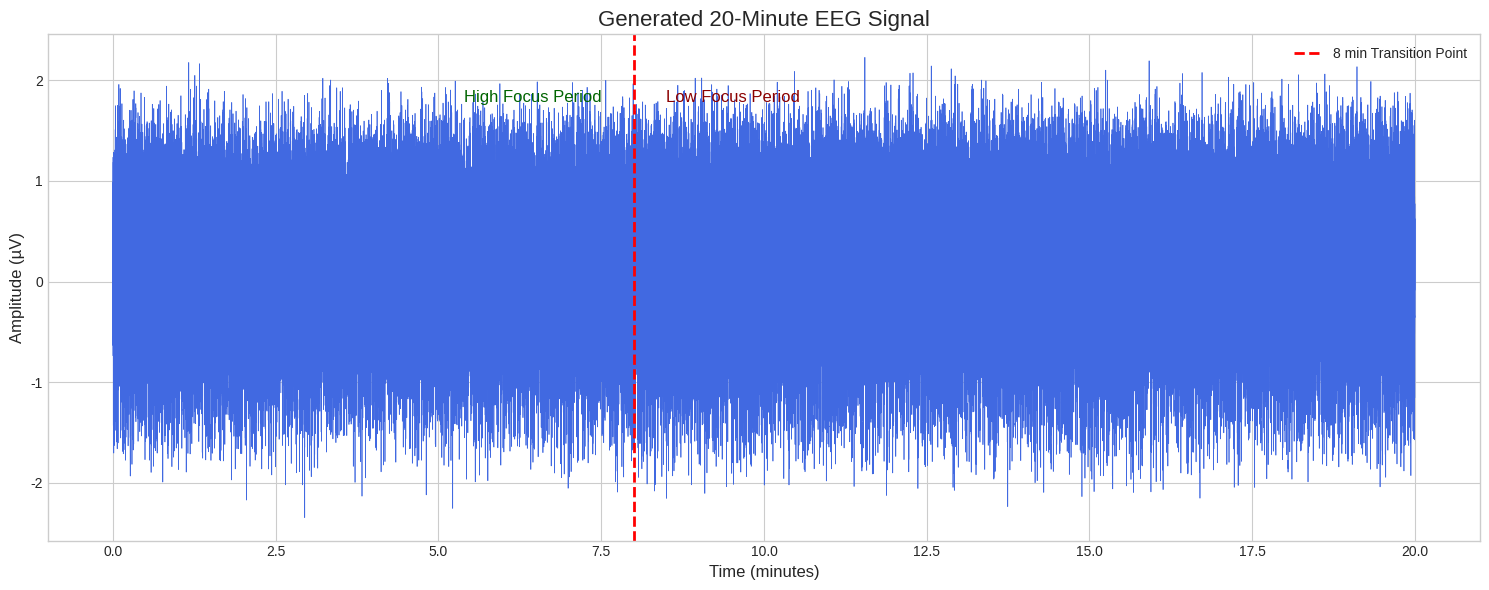

Source code (Python):
import numpy as np
import matplotlib.pyplot as plt
from scipy.signal import butter, filtfilt

# --- Configuration Constants ---
FS = 500  # Sampling frequency in Hz
CHUNK_SIZE = 200  # Samples per small chunk
TOTAL_DURATION_MIN = 20
FOCUSED_DURATION_MIN = 8

def simulate_eeg_chunk(focus=True):
    """
    Generates a single CHUNK_SIZE chunk of simulated EEG data.
    This is the core engine for creating the signal components.
    """
    t = np.linspace(0, CHUNK_SIZE / FS, CHUNK_SIZE, endpoint=False)
    
    # Base amplitudes with some random jitter for realism
    delta_amp = np.random.uniform(0.3, 0.5)
    theta_amp = np.random.uniform(0.2, 0.4)
    alpha_amp = np.random.uniform(0.3, 0.7)
    beta_amp = np.random.uniform(0.2, 0.6)

    if focus:
        # Focused state: Higher beta power, lower alpha power
        alpha_amp *= 0.5
        beta_amp *= 1.5
    else:
        # Unfocused state: Higher alpha power, lower beta power
        alpha_amp *= 1.5
        beta_amp *= 0.5

    delta = delta_amp * np.sin(2 * np.pi * np.random.uniform(1, 3) * t)
    theta = theta_amp * np.sin(2 * np.pi * 6 * t)
    alpha = alpha_amp * np.sin(2 * np.pi * np.random.uniform(9, 11) * t)
    beta = beta_amp * np.sin(2 * np.pi * np.random.uniform(18, 22) * t)
    noise = 0.15 * np.random.randn(CHUNK_SIZE)
    
    return delta + theta + alpha + beta + noise

def generate_long_eeg_signal(total_min, focused_min):
    """
    Generates a long, continuous EEG signal with a defined focus period.
    """
    print(f"Generating a {total_min}-minute EEG signal...")
    
    total_samples = total_min * 60 * FS
    num_chunks = total_samples // CHUNK_SIZE
    
    # Determine the chunk at which the focus state changes
    transition_chunk = (focused_min * 60 * FS) // CHUNK_SIZE
    
    # --- Set the probabilities for being focused ---
    prob_focused_initial = 0.90  # 90% chance of being in focus for the first 8 mins
    prob_focused_later = 0.20    # 20% chance of being in focus after 8 mins

    all_chunks = []
    labels = [] # To keep track of the ground truth for each chunk
    
    for i in range(num_chunks):
        is_currently_focused = False
        if i < transition_chunk:
            # We are in the first 8 minutes
            if np.random.random() < prob_focused_initial:
                is_currently_focused = True
        else:
            # We are after the 8-minute mark
            if np.random.random() < prob_focused_later:
                is_currently_focused = True
        
        # Generate the data chunk based on the decided state
        chunk_data = simulate_eeg_chunk(focus=is_currently_focused)
        all_chunks.append(chunk_data)
        labels.append(1 if is_currently_focused else 0)

    # Combine all the small chunks into one continuous signal
    eeg_signal = np.concatenate(all_chunks)
    time_array = np.arange(len(eeg_signal)) / FS
    
    print("✅ Signal generation complete.")
    return time_array, eeg_signal, np.array(labels)

def plot_signal_overview(time_array, eeg_signal):
    """Plots the full generated signal to show the overall characteristics."""
    plt.style.use('seaborn-v0_8-whitegrid')
    fig, ax = plt.subplots(figsize=(15, 6))
    
    ax.plot(time_array / 60, eeg_signal, lw=0.5, color='royalblue')
    
    # Add a vertical line and text to mark the transition
    ax.axvline(x=FOCUSED_DURATION_MIN, color='r', linestyle='--', lw=2, label=f'{FOCUSED_DURATION_MIN} min Transition Point')
    ax.text(FOCUSED_DURATION_MIN - 0.5, np.max(eeg_signal)*0.8, 'High Focus Period', color='darkgreen', ha='right', fontsize=12)
    ax.text(FOCUSED_DURATION_MIN + 0.5, np.max(eeg_signal)*0.8, 'Low Focus Period', color='darkred', ha='left', fontsize=12)
    
    ax.set_title('Generated 20-Minute EEG Signal', fontsize=16)
    ax.set_xlabel('Time (minutes)', fontsize=12)
    ax.set_ylabel('Amplitude (µV)', fontsize=12)
    ax.legend()
    plt.tight_layout()
    plt.show()


# --- Main execution ---
if __name__ == '__main__':
    # 1. Generate the data
    t, signal, ground_truth_labels = generate_long_eeg_signal(
        total_min=TOTAL_DURATION_MIN,
        focused_min=FOCUSED_DURATION_MIN
    )
    
    # 2. Save the data to a file for later use
    output_filename = 'simulated_20min_eeg.npz'
    np.savez_compressed(
        output_filename, 
        time=t, 
        signal=signal, 
        labels=ground_truth_labels,
        fs=FS,
        chunk_size=CHUNK_SIZE
    )
    print(f"💾 Data saved to '{output_filename}'")

    # 3. Visualize the generated signal
    plot_signal_overview(t, signal)